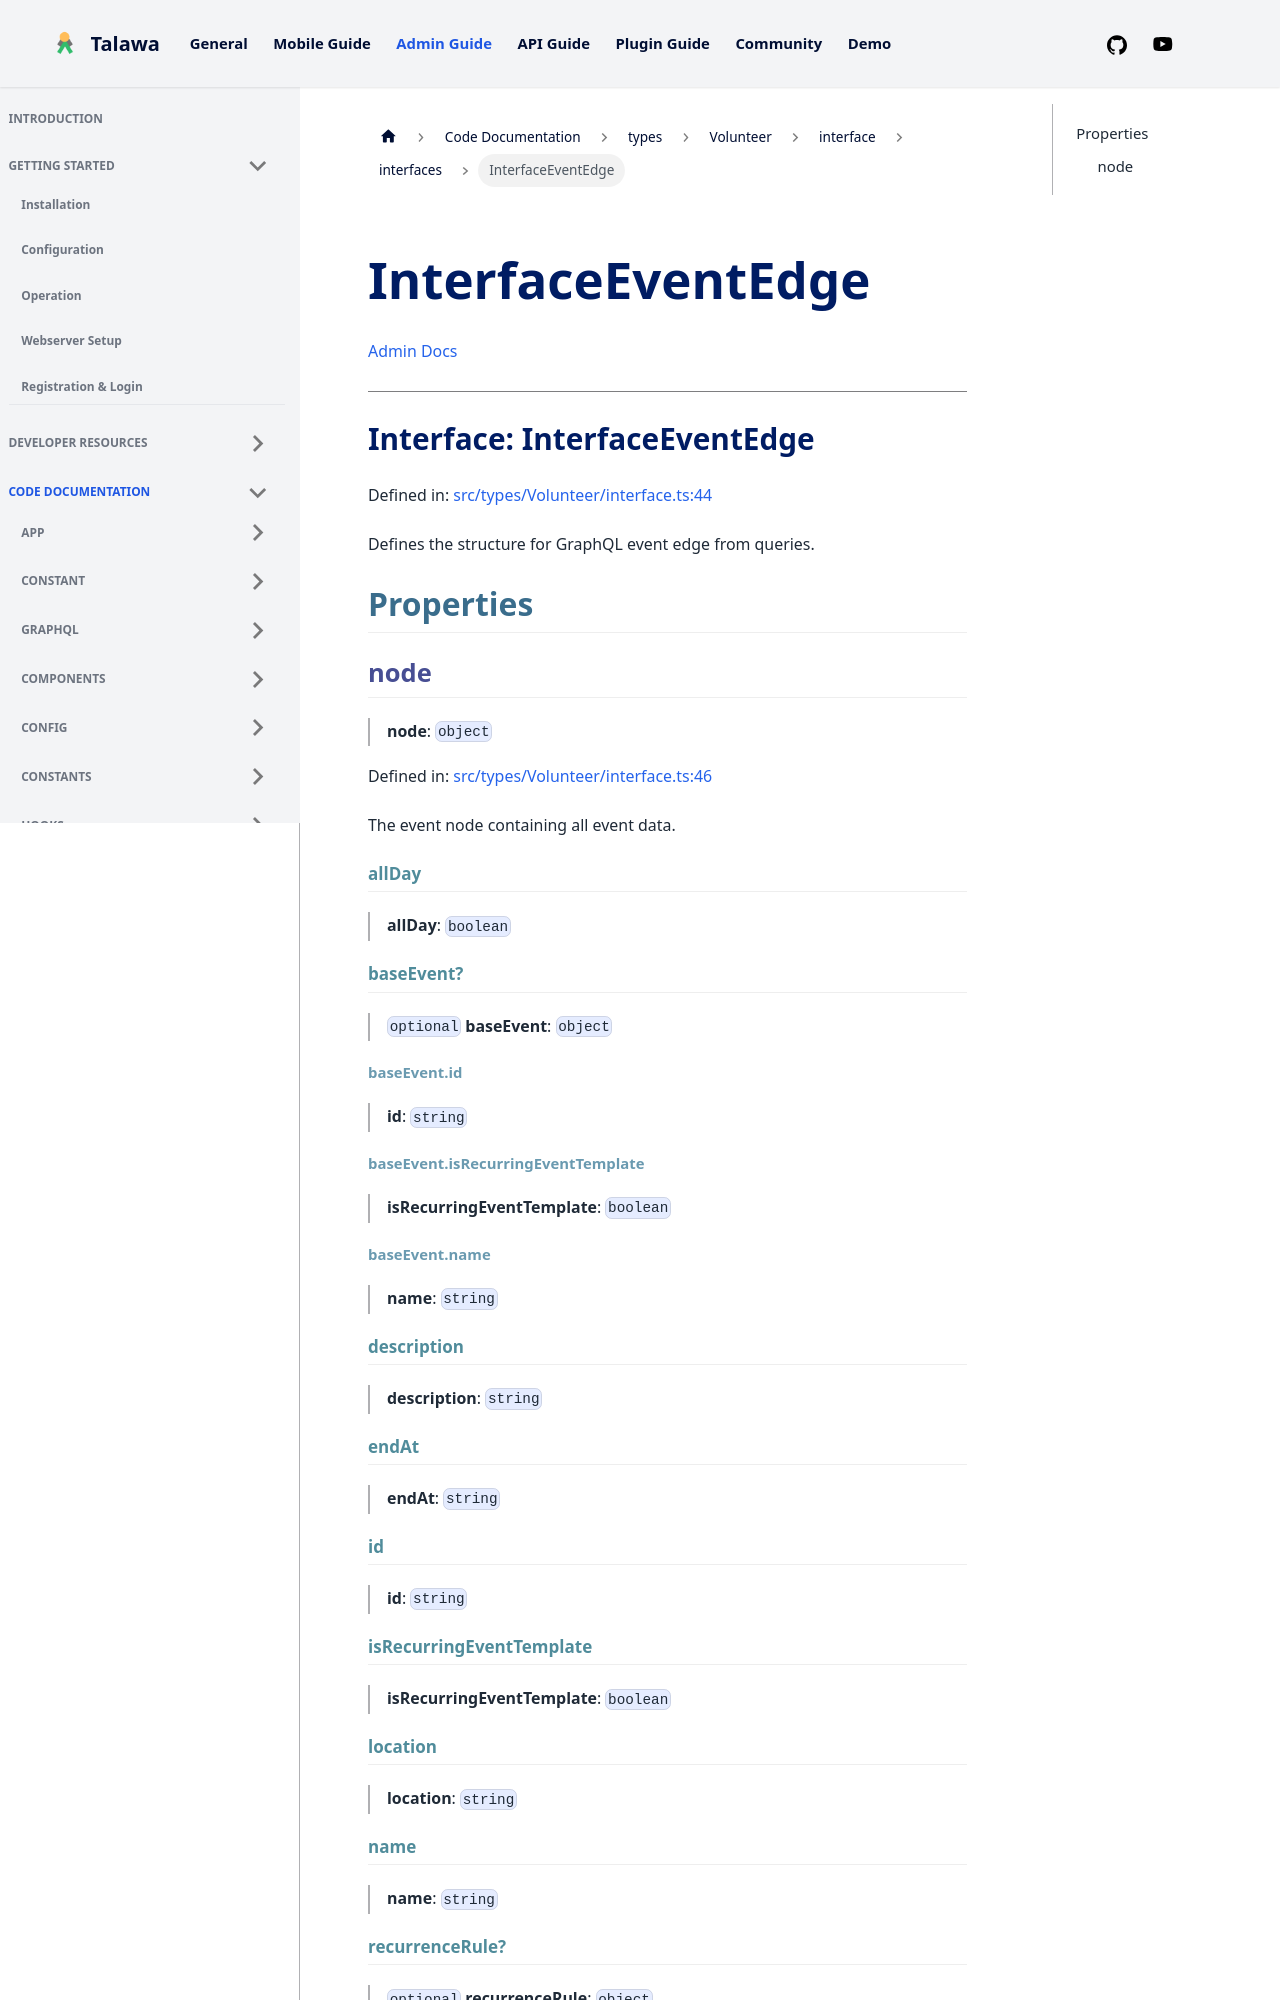

repository: PalisadoesFoundation/talawa-admin · page: docs/auto-docs/types/Volunteer/interface/interfaces/InterfaceEventEdge/index.html · generator: docusaurus

[Admin Docs](/)

***

# Interface: InterfaceEventEdge

Defined in: [src/types/Volunteer/interface.ts:44](https://github.com/PalisadoesFoundation/talawa-admin/blob/main/src/types/Volunteer/interface.ts#L44)

Defines the structure for GraphQL event edge from queries.

## Properties

### node

> **node**: `object`

Defined in: [src/types/Volunteer/interface.ts:46](https://github.com/PalisadoesFoundation/talawa-admin/blob/main/src/types/Volunteer/interface.ts#L46)

The event node containing all event data.

#### allDay

> **allDay**: `boolean`

#### baseEvent?

> `optional` **baseEvent**: `object`

##### baseEvent.id

> **id**: `string`

##### baseEvent.isRecurringEventTemplate

> **isRecurringEventTemplate**: `boolean`

##### baseEvent.name

> **name**: `string`

#### description

> **description**: `string`

#### endAt

> **endAt**: `string`
